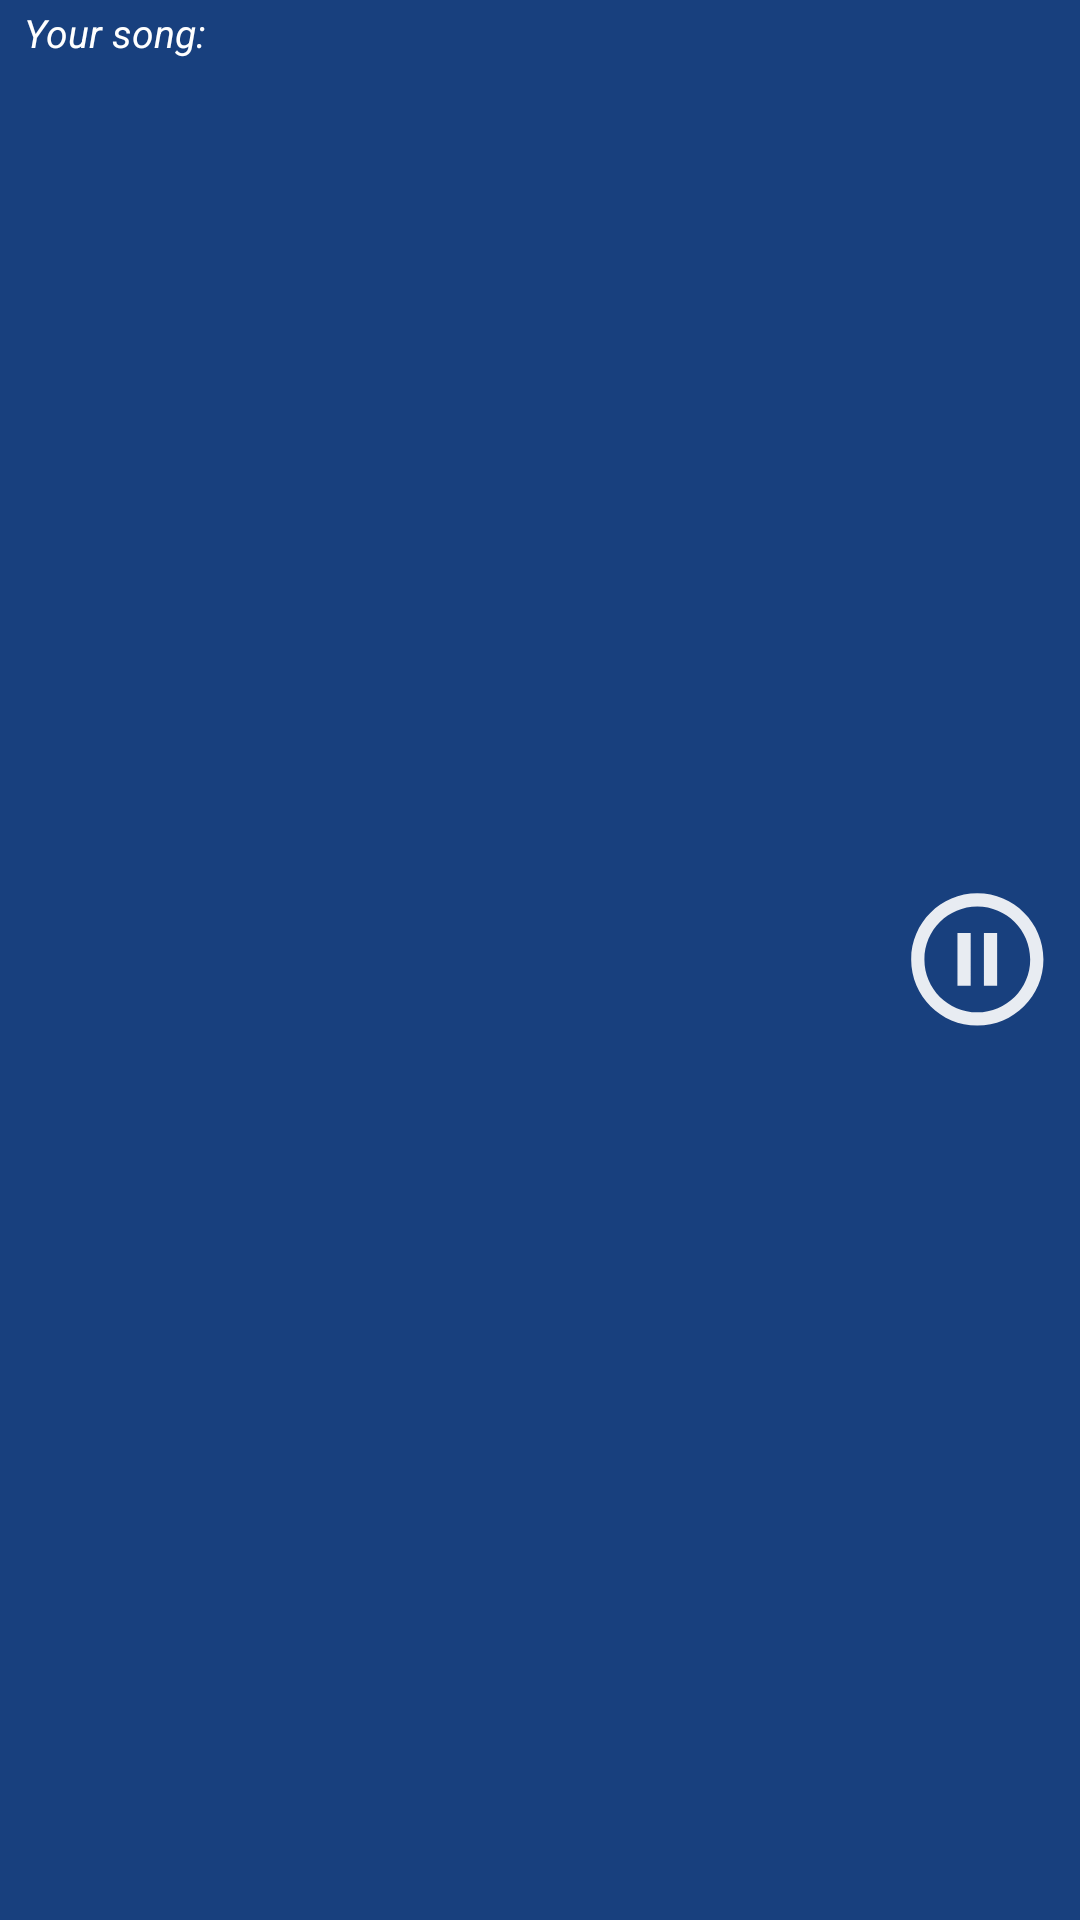

This screen was rendered from an Android layout file. Write that file and the resources it references.
<!-- AndroidManifest.xml: application theme Theme.MusicPlayer -->
<!-- res/layout/fragment_playing_manager.xml -->
<?xml version="1.0" encoding="utf-8"?>
<FrameLayout xmlns:android="http://schemas.android.com/apk/res/android"
    xmlns:tools="http://schemas.android.com/tools"
    android:layout_width="match_parent"
    android:layout_height="match_parent"
    tools:context=".view.fragment.PlayingManagerFragment"
    android:id="@+id/playingManagerFragment"
    android:layout_gravity="center_horizontal"
    android:background="@color/lightBlue">

    <LinearLayout
        android:layout_width="match_parent"
        android:layout_height="match_parent"
        android:orientation="horizontal"
        android:gravity="center_vertical">

        <LinearLayout
            android:id="@+id/titleSectionFragment"
            android:layout_width="0dp"
            android:layout_height="match_parent"
            android:layout_weight="1"
            android:orientation="vertical"
            android:paddingStart="8dp"
            android:clickable="true"
            android:focusable="true"
            android:background="?attr/selectableItemBackground">

            <TextView
                android:layout_width="wrap_content"
                android:layout_height="wrap_content"
                android:layout_marginTop="2dp"
                android:text="@string/currently_playing"
                android:textColor="#FFFFFF"
                android:textSize="13sp"
                android:textStyle="italic" />

            <TextView
                android:id="@+id/songTitleFragment"
                android:layout_width="wrap_content"
                android:layout_height="wrap_content"
                android:maxLines="2"
                android:text=""
                android:textColor="@color/white"
                android:textSize="22sp"
                android:textStyle="bold"/>


        </LinearLayout>


        <ImageButton
            android:id="@+id/btnPlayPauseFragment"
            android:layout_width="wrap_content"
            android:layout_height="wrap_content"
            android:backgroundTint="@color/transparent"
            android:src="@drawable/ic_pause_btn"/>
    </LinearLayout>

</FrameLayout>
<!-- resources referenced by this layout -->
<resources>
  <color name="lightBlue">#18407E</color>
  <color name="transparent">#00266DD3</color>
  <color name="white">#FFFFFFFF</color>
  <!-- drawable ic_pause_btn (drawable-anydpi) -->
  <vector xmlns:android="http://schemas.android.com/apk/res/android"
      android:width="46dp"
      android:height="46dp"
      android:viewportWidth="24"
      android:viewportHeight="24"
      android:tint="@color/white"
      android:alpha="0.9">
    <group android:scaleX="1.15"
        android:scaleY="1.15"
        android:translateX="-1.4"
        android:translateY="-1.9">
      <path
          android:fillColor="@android:color/white"
          android:pathData="M9,16h2L11,8L9,8v8zM12,2C6.48,2 2,6.48 2,12s4.48,10 10,10 10,-4.48 10,-10S17.52,2 12,2zM12,20c-4.41,0 -8,-3.59 -8,-8s3.59,-8 8,-8 8,3.59 8,8 -3.59,8 -8,8zM13,16h2L15,8h-2v8z"/>
    </group>
  </vector>
  <string name="currently_playing">Your song:</string>
  <style name="Theme.MusicPlayer" parent="Base.Theme.MusicPlayer">
      </style>
  <style name="Base.Theme.MusicPlayer" parent="Theme.Material3.DayNight.NoActionBar">
          
          
          <item name="colorPrimary">@color/darkBlue</item>
          <item name="colorPrimaryDark">@color/mediumBlue</item>
          <item name="colorAccent">@color/skyBlue</item>
  
          <item name="android:navigationBarColor">@color/darkBlue</item>
          <item name="android:statusBarColor">@color/darkBlue</item>
  
  
      </style>
  <color name="darkBlue">#091229</color>
  <color name="mediumBlue">#1F57A9</color>
  <color name="skyBlue">#266DD3</color>
</resources>
